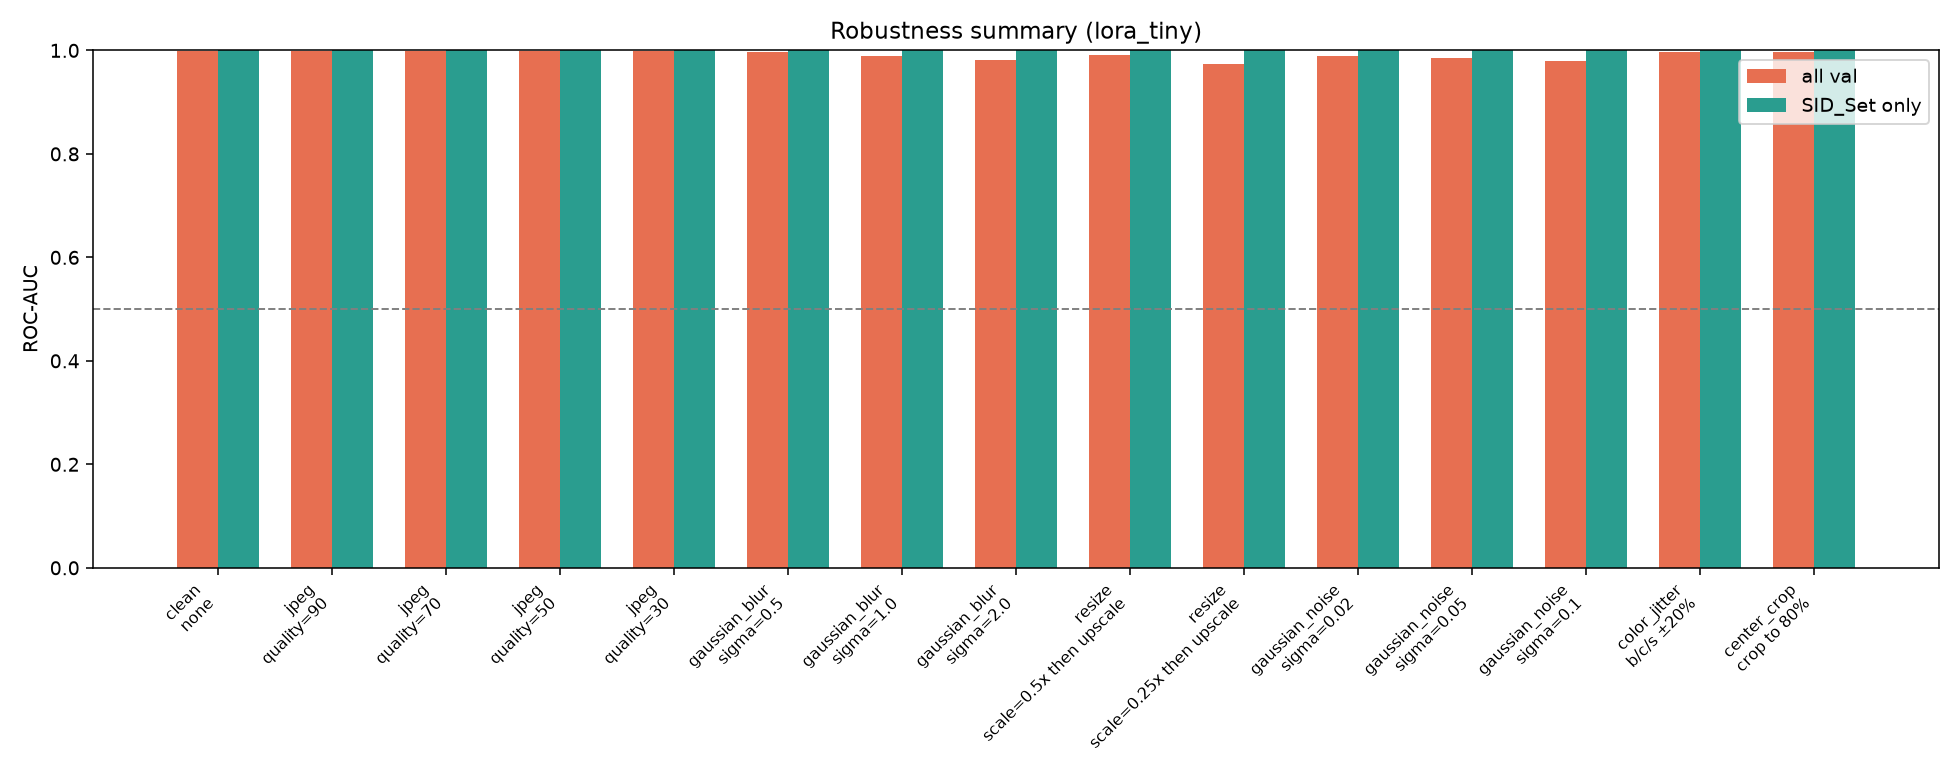

The file beside this chart, header and first rows:
tag, condition, params, n, n_sid, n_cifake, auc, auc_sid_set, auc_cifake, clean_auc, delta_vs_clean, mean_pred
lora_tiny, clean, none, 600, 374, 226, 0.999, 1.0, 0.9955, 0.999, 0.0, 0.5
lora_tiny, jpeg, quality=90, 600, 374, 226, 0.9992, 1.0, 0.9972, 0.999, 0.0001889, 0.4978
lora_tiny, jpeg, quality=70, 600, 374, 226, 0.9994, 1.0, 0.9964, 0.999, 0.0004222, 0.5045
lora_tiny, jpeg, quality=50, 600, 374, 226, 0.9984, 1.0, 0.9898, 0.999, -0.0005778, 0.5042
lora_tiny, jpeg, quality=30, 600, 374, 226, 0.998, 1, 0.9878, 0.999, -0.0009667, 0.4866
lora_tiny, gaussian_blur, sigma=0.5, 600, 374, 226, 0.9967, 1.0, 0.9882, 0.999, -0.002322, 0.4393
lora_tiny, gaussian_blur, sigma=1.0, 600, 374, 226, 0.9888, 1.0, 0.9431, 0.999, -0.01023, 0.3962
lora_tiny, gaussian_blur, sigma=2.0, 600, 374, 226, 0.9809, 1.0, 0.879, 0.999, -0.01811, 0.4727
lora_tiny, resize, scale=0.5x then upscale, 600, 374, 226, 0.9914, 1.0, 0.9558, 0.999, -0.007611, 0.4081
lora_tiny, resize, scale=0.25x then upscale, 600, 374, 226, 0.974, 1, 0.8454, 0.999, -0.02503, 0.4001
lora_tiny, gaussian_noise, sigma=0.02, 600, 374, 226, 0.9888, 1.0, 0.9332, 0.999, -0.01017, 0.3919
lora_tiny, gaussian_noise, sigma=0.05, 600, 374, 226, 0.9857, 0.9999, 0.9115, 0.999, -0.01327, 0.4217
lora_tiny, gaussian_noise, sigma=0.1, 600, 374, 226, 0.9788, 0.9999, 0.8636, 0.999, -0.02023, 0.4652
lora_tiny, color_jitter, b/c/s ±20%, 600, 374, 226, 0.9969, 1.0, 0.9835, 0.999, -0.002056, 0.4812
lora_tiny, center_crop, crop to 80%, 600, 374, 226, 0.997, 1.0, 0.9807, 0.999, -0.001989, 0.4941
